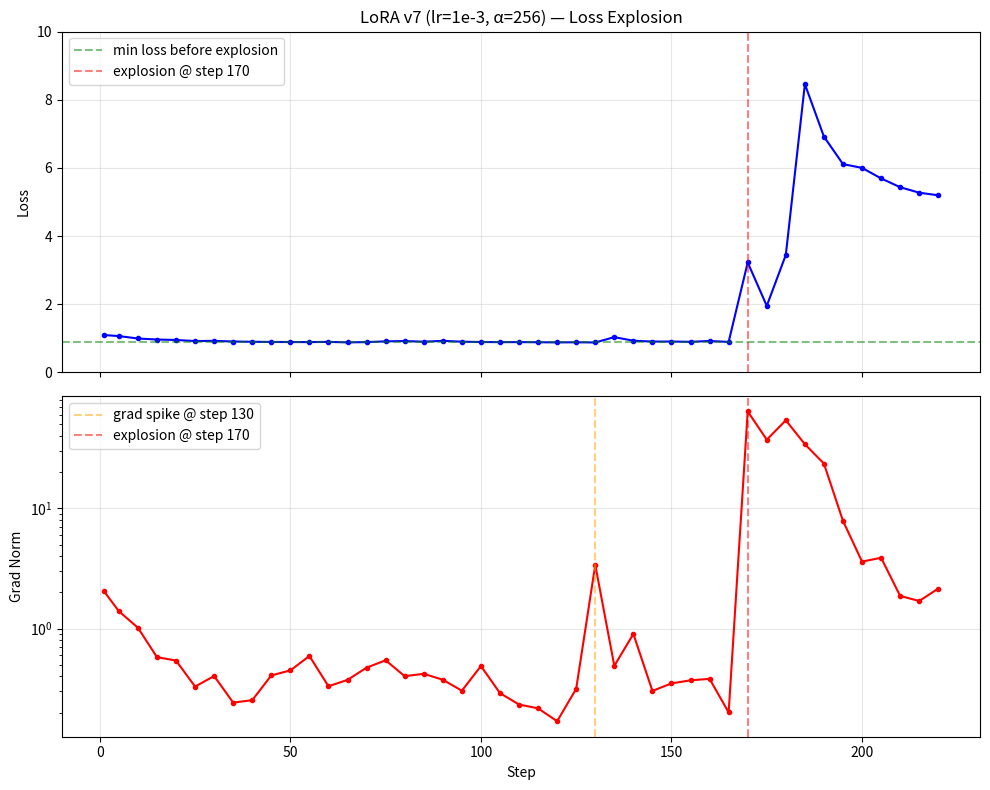

This chart was generated by the following Python code:
import matplotlib.pyplot as plt

# Data extracted from training log
data = [
    (1, 1.097, 2.065),
    (5, 1.065, 1.394),
    (10, 0.9943, 1.016),
    (15, 0.9639, 0.5781),
    (20, 0.9509, 0.5412),
    (25, 0.9193, 0.3288),
    (30, 0.925, 0.4024),
    (35, 0.906, 0.2418),
    (40, 0.898, 0.2533),
    (45, 0.8927, 0.4072),
    (50, 0.8904, 0.4483),
    (55, 0.8889, 0.5907),
    (60, 0.895, 0.3307),
    (65, 0.8804, 0.3737),
    (70, 0.8881, 0.4725),
    (75, 0.9103, 0.5442),
    (80, 0.9198, 0.4013),
    (85, 0.8996, 0.42),
    (90, 0.9258, 0.3748),
    (95, 0.9003, 0.3037),
    (100, 0.891, 0.4873),
    (105, 0.8877, 0.2901),
    (110, 0.8882, 0.233),
    (115, 0.8846, 0.2167),
    (120, 0.8795, 0.1692),
    (125, 0.8831, 0.3152),
    (130, 0.8774, 3.39),
    (135, 1.034, 0.4894),
    (140, 0.9294, 0.9015),
    (145, 0.9042, 0.3026),
    (150, 0.905, 0.3495),
    (155, 0.8969, 0.3707),
    (160, 0.9217, 0.3811),
    (165, 0.8935, 0.2002),
    (170, 3.225, 64.28),
    (175, 1.952, 37.35),
    (180, 3.446, 54.15),
    (185, 8.458, 34.26),
    (190, 6.917, 23.62),
    (195, 6.111, 7.876),
    (200, 6.0, 3.608),
    (205, 5.691, 3.885),
    (210, 5.433, 1.869),
    (215, 5.272, 1.696),
    (220, 5.196, 2.153),
]

steps = [d[0] for d in data]
losses = [d[1] for d in data]
grad_norms = [d[2] for d in data]

fig, (ax1, ax2) = plt.subplots(2, 1, figsize=(10, 8), sharex=True)

ax1.plot(steps, losses, 'b-o', markersize=3)
ax1.axhline(y=0.88, color='g', linestyle='--', alpha=0.5, label='min loss before explosion')
ax1.axvline(x=170, color='r', linestyle='--', alpha=0.5, label='explosion @ step 170')
ax1.set_ylabel('Loss')
ax1.set_title('LoRA v7 (lr=1e-3, α=256) — Loss Explosion')
ax1.legend()
ax1.set_ylim(0, 10)
ax1.grid(True, alpha=0.3)

ax2.plot(steps, grad_norms, 'r-o', markersize=3)
ax2.axvline(x=130, color='orange', linestyle='--', alpha=0.5, label='grad spike @ step 130')
ax2.axvline(x=170, color='r', linestyle='--', alpha=0.5, label='explosion @ step 170')
ax2.set_ylabel('Grad Norm')
ax2.set_xlabel('Step')
ax2.legend()
ax2.set_yscale('log')
ax2.grid(True, alpha=0.3)

plt.tight_layout()
plt.savefig('sft_lora_v7_explosion.png', dpi=150, bbox_inches='tight')
print("Saved: sft_lora_v7_explosion.png")
